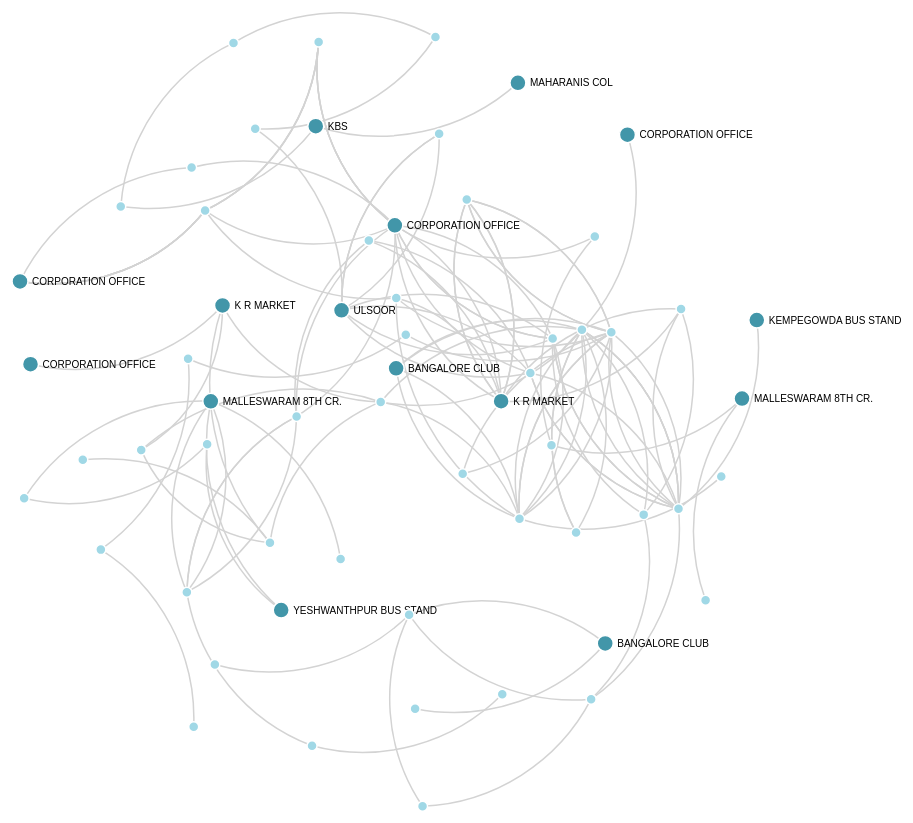
D3 v3 page, settled after 480 driven frames (8 s of simulated time); the page loaded 2 data file(s).



var hubs;

d3.json("hubs.json",function(error,hubsData){
  hubs = hubsData;
})


// get the data
d3.json("first.json", function(error, links) {

  links = links.allRoutes;
  var nodes = {};
  foo = links;
  allHubs = hubs;


  // Compute the distinct nodes from the links.
  links.forEach(function(link) {
      link.source = nodes[link.source] ||
          (nodes[link.source] = {name: link.source});
      link.target = nodes[link.target] ||
          (nodes[link.target] = {name: link.target});
      link.value = +link.value;
  });



  var width = 2000,
      height = 1500;

  var force = d3.layout.force()
      .nodes(d3.values(nodes))
      .linkDistance(200)
      .links(links)
      .size([width, height])
      .charge(-300)
      .on("tick", tick)
      .start();

  // Set the range
  var  v = d3.scale.linear().range([0, 100]);

  // Scale the range of the data
  v.domain([0, d3.max(links, function(d) { return d.value; })]);

  // asign a type per value to encode opacity
  // links.forEach(function(link) {
  // 	if (v(link.value) <= 25) {
  // 		link.type = "twofive";
  // 	} else if (v(link.value) <= 50 && v(link.value) > 25) {
  // 		link.type = "fivezero";
  // 	} else if (v(link.value) <= 75 && v(link.value) > 50) {
  // 		link.type = "sevenfive";
  // 	} else if (v(link.value) <= 100 && v(link.value) > 75) {
  // 		link.type = "onezerozero";
  // 	}
  // });

  var svg = d3.select("body").append("svg")
      .attr("width", width)
      .attr("height", height);

  // build the arrow.
  // svg.append("svg:defs").selectAll("marker")
  //     .data(["end"])      // Different link/path types can be defined here
  //   .enter().append("svg:marker")    // This section adds in the arrows
  //     .attr("id", String)
  //     .attr("viewBox", "0 -5 10 10")
  //     .attr("refX", 15)
  //     .attr("refY", -1.5)
  //     .attr("markerWidth", 6)
  //     .attr("markerHeight", 6)
  //     .attr("orient", "auto")
  //   .append("svg:path")
  //     .attr("d", "M0,-5L10,0L0,5");

  // add the links and the arrows
  var path = svg.append("svg:g").selectAll("path")
      .data(force.links())
    .enter().append("svg:path")
      .style("stroke","lightgrey")
      .attr("class", function(d) { return "link " + d.type; })
      .attr("marker-end", "url(#end)");

  // define the nodes
  var node = svg.selectAll(".node")
      .data(force.nodes())
    .enter().append("g")
      .attr("class", "node")
      .on("click", click)
      .on("dblclick", dblclick)
      .call(force.drag);

  // add the nodes
  node.append("circle")
      .data(links)
      .style("fill",function(d){return (d.isHub) && "#4296A9" || "#A0D8E6";})
      .attr("r", function(d){return (d.isHub) && 8 || 5;});

  // add the text
  node.append("text")
      .attr("x", 12)
      .attr("dy", ".35em")
      .style("z-index","1")
      .style("text-decoration","bold")
      .data(links)
      .text(function(d) { return (d.isHub) && d.source.name || ""; });

  // add the curvy lines
  function tick() {
      path.attr("d", function(d) {
          var dx = d.target.x - d.source.x,
              dy = d.target.y - d.source.y,
              dr = Math.sqrt(dx * dx + dy * dy);
          return "M" +
              d.source.x + "," +
              d.source.y + "A" +
              dr + "," + dr + " 0 0,1 " +
              d.target.x + "," +
              d.target.y;
      });

      node
          .attr("transform", function(d) {
  		    return "translate(" + d.x + "," + d.y + ")"; });
  }

  // action to take on mouse click
  function click() {
      d3.select(this).select("text").transition()
          .duration(750)
          .attr("x", 22)
          .style("fill", "red")
          .style("stroke", "lightsteelblue")
          .style("stroke-width", ".5px")
          .style("font", "20px sans-serif");
      d3.select(this).select("circle").transition()
          .duration(750)
          .attr("r", 16)
          .style("fill", "lightsteelblue");
  }

  // action to take on mouse double click
  function dblclick() {
      d3.select(this).select("circle").transition()
          .duration(750)
          .attr("r", 6)
          .style("fill", "#ccc");
      d3.select(this).select("text").transition()
          .duration(750)
          .attr("x", 12)
          .style("stroke", "none")
          .style("fill", "black")
          .style("stroke", "none")
          .style("font", "10px sans-serif");
  }

});



### data: first.json
{
 "allRoutes": [
  {
   "source": "YESHWANTHPUR BUS STAND",
   "target": "GOVT SOAP FACTORY",
   "value": 2,
   "isHub": true
  },
  {
   "source": "GOVT SOAP FACTORY",
   "target": "MALLESWARAM 11TH CR.",
   "value": 2,
   "isHub": false
  },
  {
   "source": "MALLESWARAM 11TH CR.",
   "target": "MALLESWARAM 8TH CR.",
   "value": 2,
   "isHub": false
  },
  {
   "source": "MALLESWARAM 8TH CR.",
   "target": "SWASTIK",
   "value": 2,
   "isHub": true
  },
  {
   "source": "SWASTIK",
   "target": "TELEPHONE EXCHANGE",
   "value": 2,
   "isHub": false
  },
  {
   "source": "TELEPHONE EXCHANGE",
   "target": "CORPORATION OFFICE",
   "value": 2,
   "isHub": false
  },
  {
   "source": "CORPORATION OFFICE",
   "target": "K R MARKET",
   "value": 2,
   "isHub": true
  },
  {
   "source": "K R MARKET",
   "target": "CHAMRAJPET",
   "value": 2,
   "isHub": true
  },
  "... 121 more items"
 ]
}

### data: hubs.json
[
 {
  "place": "YESHWANTHPUR BUS STAND",
  "weight": 104
 },
 {
  "place": "GOVT SOAP FACTORY",
  "weight": 18
 },
 {
  "place": "MALLESWARAM 11TH CR.",
  "weight": 26
 },
 {
  "place": "MALLESWARAM 8TH CR.",
  "weight": 123
 },
 {
  "place": "SWASTIK",
  "weight": 52
 },
 {
  "place": "TELEPHONE EXCHANGE",
  "weight": 64
 },
 {
  "place": "CORPORATION OFFICE",
  "weight": 369
 },
 {
  "place": "K R MARKET",
  "weight": 109
 },
 "... 260 more items"
]